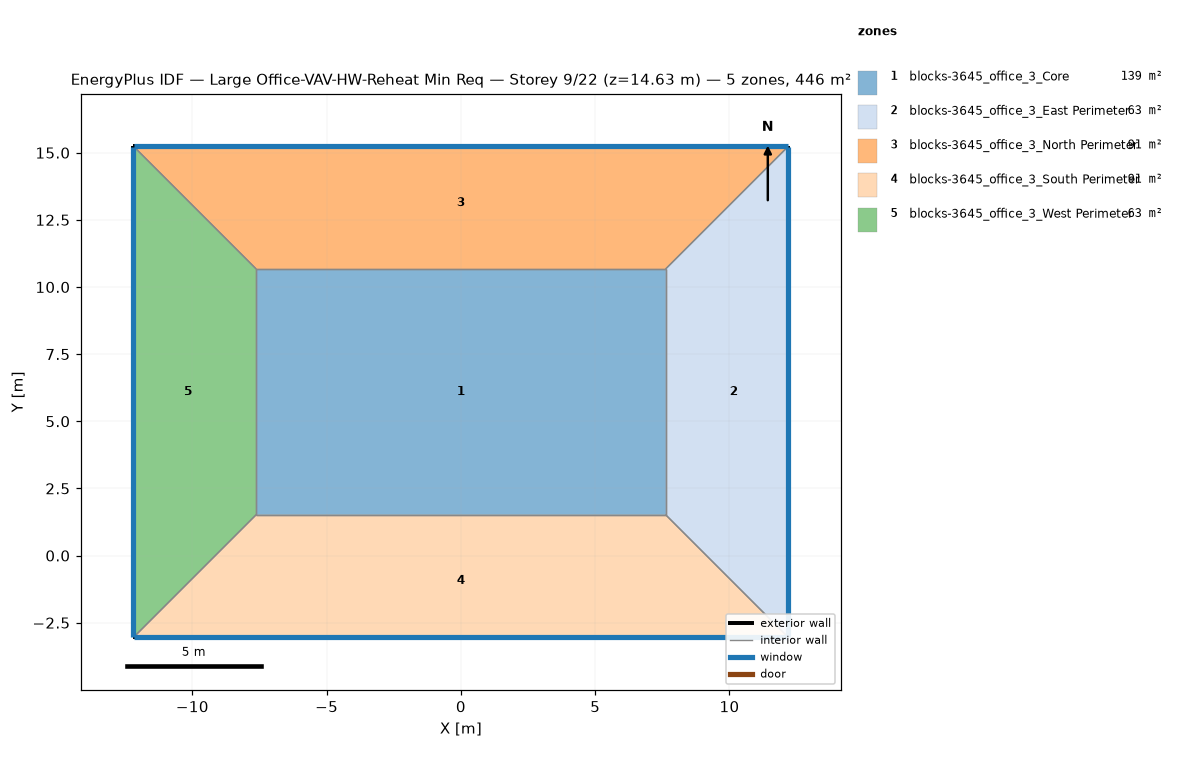
=== STOREY PLAN SPEC (per zone: floor XY polygon, exterior-wall plan segments, windows/doors) ===
zone 1: blocks-3645_office_3_Core  (139.4 m²)
  floor: (-7.62, 1.52) (-7.62, 10.67) (7.62, 10.67) (7.62, 1.52)
  interior walls: 4
zone 2: blocks-3645_office_3_East Perimeter  (62.7 m²)
  floor: (12.19, 15.24) (12.19, -3.05) (7.62, 1.52) (7.62, 10.67)
  exterior wall: (12.19, -3.05) – (12.19, 15.24)  [18.3 m]
    window: (12.19, -3.02) – (12.19, 15.21)  [20.1 m²]
  interior walls: 3
zone 3: blocks-3645_office_3_North Perimeter  (90.6 m²)
  floor: (12.19, 15.24) (7.62, 10.67) (-7.62, 10.67) (-12.19, 15.24)
  exterior wall: (12.19, 15.24) – (-12.19, 15.24)  [24.4 m]
    window: (12.17, 15.24) – (-12.17, 15.24)  [26.8 m²]
  interior walls: 3
zone 4: blocks-3645_office_3_South Perimeter  (90.6 m²)
  floor: (7.62, 1.52) (12.19, -3.05) (-12.19, -3.05) (-7.62, 1.52)
  exterior wall: (-12.19, -3.05) – (12.19, -3.05)  [24.4 m]
    window: (-12.17, -3.05) – (12.17, -3.05)  [26.8 m²]
  interior walls: 3
zone 5: blocks-3645_office_3_West Perimeter  (62.7 m²)
  floor: (-12.19, 15.24) (-7.62, 10.67) (-7.62, 1.52) (-12.19, -3.05)
  exterior wall: (-12.19, 15.24) – (-12.19, -3.05)  [18.3 m]
    window: (-12.19, 15.21) – (-12.19, -3.02)  [20.1 m²]
  interior walls: 3

=== DERIVED (storey summary) ===
Building: Large Office-VAV-HW-Reheat Min Req
Storey: 9 of 22  (floor level z = 14.63 m)
Storey gross floor area: 445.9 m²
Zones on this storey: 5
  - blocks-3645_office_3_Core: floor 139.4 m²
  - blocks-3645_office_3_East Perimeter: floor 62.7 m²; exterior wall 18.3 m (50.2 m²); 1 window(s) 20.1 m²; WWR 40.0%
  - blocks-3645_office_3_North Perimeter: floor 90.6 m²; exterior wall 24.4 m (66.9 m²); 1 window(s) 26.8 m²; WWR 40.0%
  - blocks-3645_office_3_South Perimeter: floor 90.6 m²; exterior wall 24.4 m (66.9 m²); 1 window(s) 26.8 m²; WWR 40.0%
  - blocks-3645_office_3_West Perimeter: floor 62.7 m²; exterior wall 18.3 m (50.2 m²); 1 window(s) 20.1 m²; WWR 40.0%
Zone adjacency (shared interzone walls):
  - blocks-3645_office_3_Core ↔ blocks-3645_office_3_East Perimeter
  - blocks-3645_office_3_Core ↔ blocks-3645_office_3_North Perimeter
  - blocks-3645_office_3_Core ↔ blocks-3645_office_3_South Perimeter
  - blocks-3645_office_3_Core ↔ blocks-3645_office_3_West Perimeter
  - blocks-3645_office_3_East Perimeter ↔ blocks-3645_office_3_North Perimeter
  - blocks-3645_office_3_East Perimeter ↔ blocks-3645_office_3_South Perimeter
  - blocks-3645_office_3_North Perimeter ↔ blocks-3645_office_3_West Perimeter
  - blocks-3645_office_3_South Perimeter ↔ blocks-3645_office_3_West Perimeter